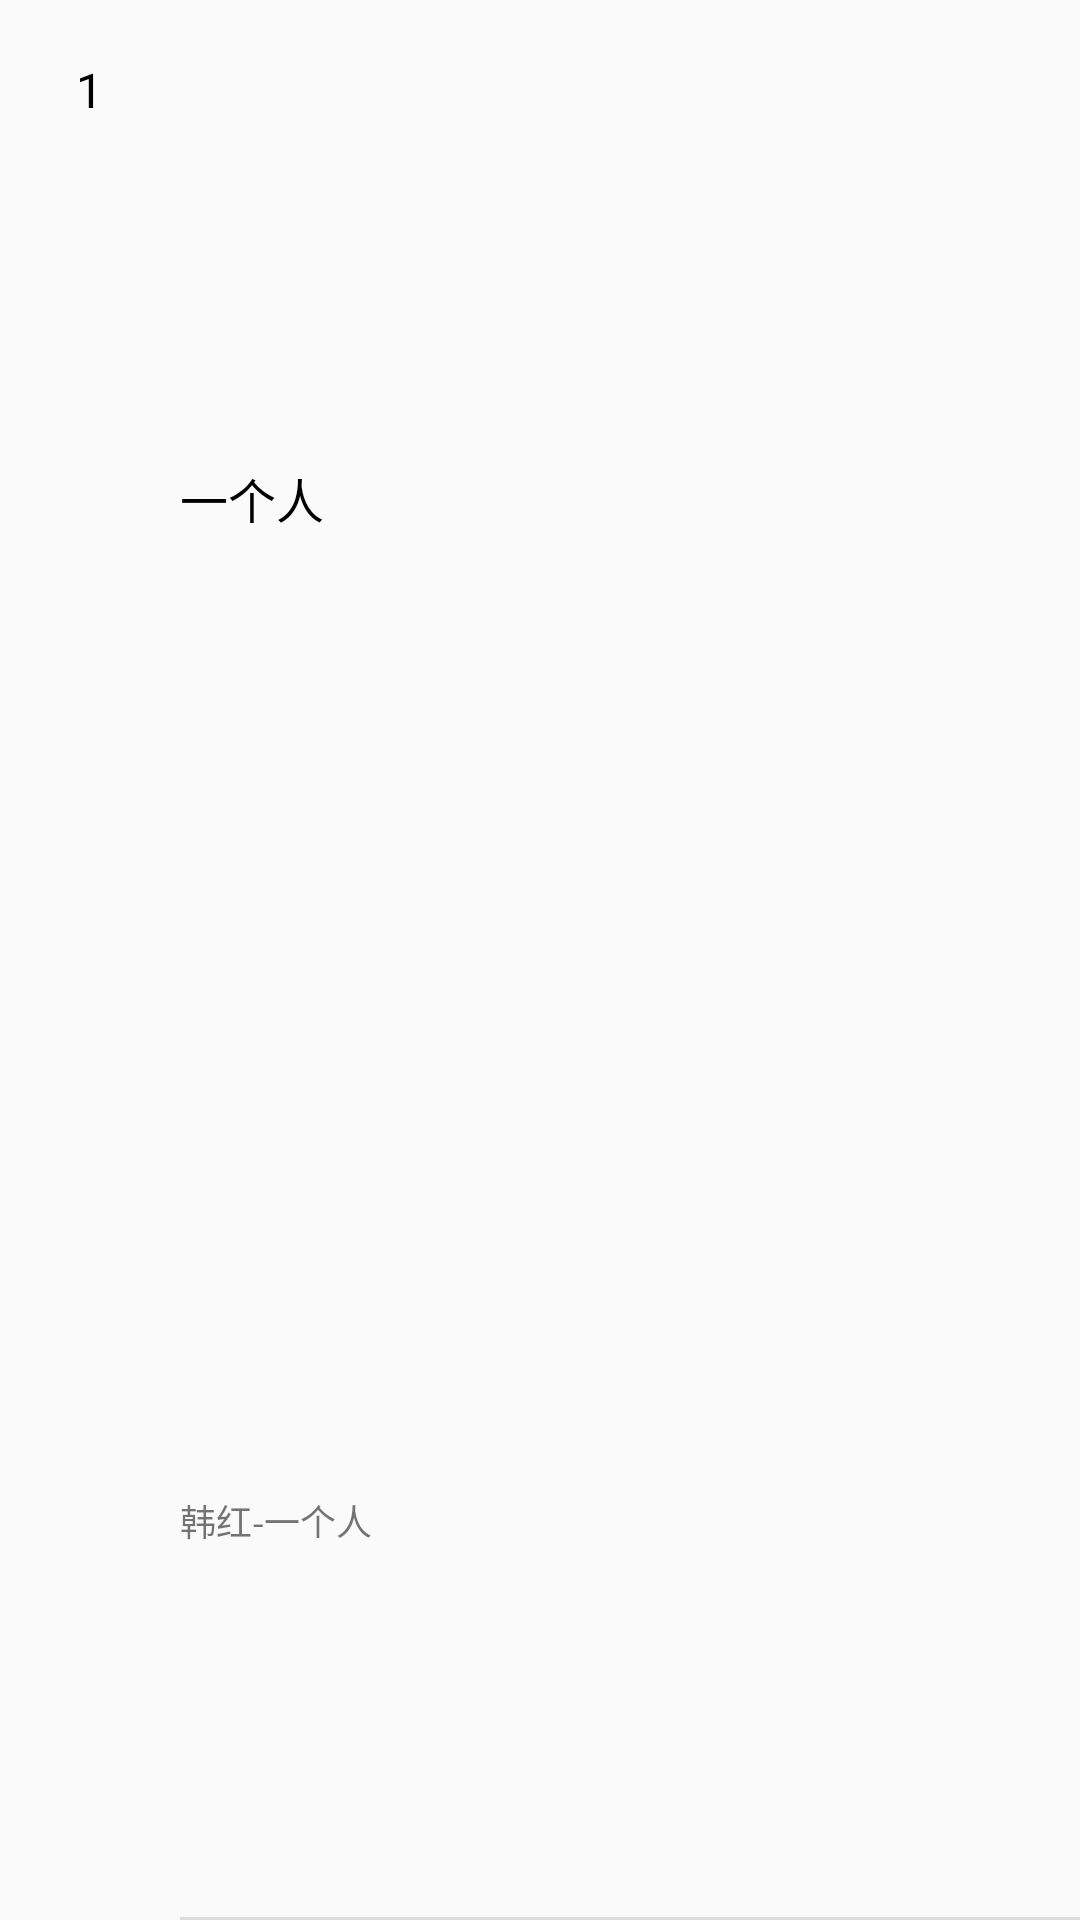

Here is an Android app screen rendered from its layout file. Give the layout XML and the strings, colors and styles it references.
<!-- AndroidManifest.xml: application theme AppTheme.SongActivity -->
<!-- res/layout/song_item.xml -->
<?xml version="1.0" encoding="utf-8"?>
<androidx.constraintlayout.widget.ConstraintLayout xmlns:android="http://schemas.android.com/apk/res/android"
    android:layout_width="match_parent"
    android:layout_height="60dp"
    xmlns:app="http://schemas.android.com/apk/res-auto"
    android:id="@+id/song_item">

    <RelativeLayout
        android:id="@+id/num_play"
        android:layout_width="60dp"
        android:layout_height="60dp"
        app:layout_constraintTop_toTopOf="parent"
        app:layout_constraintLeft_toLeftOf="parent">

        <TextView
            android:id="@+id/song_number"
            android:layout_width="wrap_content"
            android:layout_height="wrap_content"
            android:layout_centerInParent="true"
            android:layout_marginStart="20dp"
            android:text="1"
            android:textSize="16sp"
            android:textColor="#000000"/>

        <ImageView
            android:id="@+id/play_icon"
            android:layout_width="20dp"
            android:layout_height="20dp"
            android:layout_centerInParent="true"
            android:src="@drawable/horn"
            android:visibility="gone"/>

    </RelativeLayout>

    <TextView
        android:id="@+id/song_name"
        android:layout_width="wrap_content"
        android:layout_height="wrap_content"
        app:layout_constraintTop_toTopOf="parent"
        app:layout_constraintBottom_toBottomOf="parent"
        app:layout_constraintLeft_toRightOf="@+id/num_play"
        app:layout_constraintVertical_bias="0.25"
        android:text="一个人"
        android:textColor="#000000"
        android:textSize="16dp"/>

    <TextView
        android:id="@+id/song_author"
        android:layout_width="wrap_content"
        android:layout_height="wrap_content"
        app:layout_constraintTop_toTopOf="parent"
        app:layout_constraintBottom_toBottomOf="parent"
        app:layout_constraintLeft_toRightOf="@+id/num_play"
        app:layout_constraintVertical_bias="0.8"
        android:text="韩红-一个人"
        android:textSize="12sp"/>

    <View
        android:layout_width="0dp"
        android:layout_height="1dp"
        app:layout_constraintBottom_toBottomOf="parent"
        app:layout_constraintLeft_toRightOf="@+id/num_play"
        android:background="#DFDCDC"/>

</androidx.constraintlayout.widget.ConstraintLayout>
<!-- resources referenced by this layout -->
<resources>
  <!-- drawable horn: png bitmap (drawable, 4918 bytes) -->
  <style name="AppTheme.SongActivity" parent="AppTheme" />
  <style name="AppTheme" parent="Theme.AppCompat.Light.NoActionBar">
          
          <item name="colorPrimary">@color/colorPrimary</item>
          <item name="colorPrimaryDark">@color/colorPrimaryDark</item>
          <item name="colorAccent">@color/colorAccent</item>
      </style>
  <color name="colorPrimary">#008577</color>
  <color name="colorPrimaryDark">#00574B</color>
  <color name="colorAccent">#D81B60</color>
</resources>
